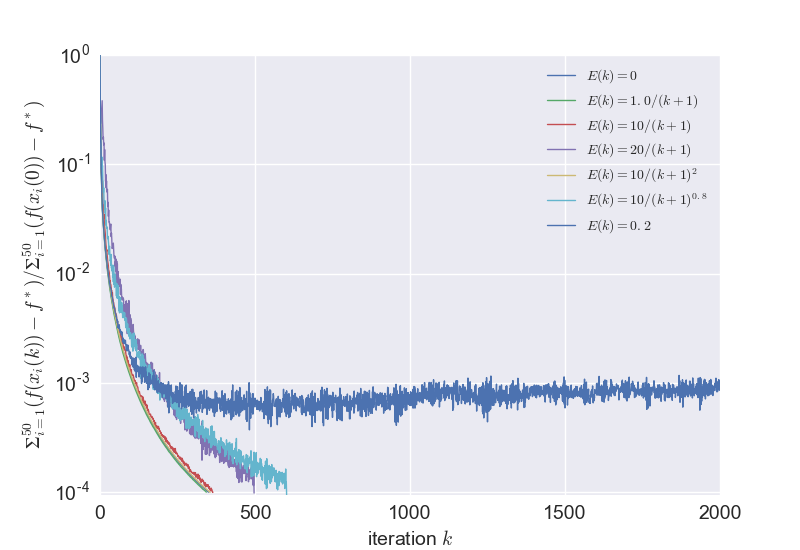

Data behind this chart, as committed beside it:
, 0, 1, 2, 3, 4, 5, 6
0, 1.0, 1.0, 1.0, 1.0, 1.0, 1.0, 1.0
1, 0.2843, 0.2943, 0.3115, 0.2752, 0.3074, 0.3223, 0.3075
2, 0.1738, 0.1613, 0.231, 0.2351, 0.181, 0.2402, 0.1654
3, 0.1375, 0.1424, 0.1437, 0.2488, 0.1336, 0.1483, 0.1535
4, 0.09434, 0.08311, 0.09665, 0.277, 0.09377, 0.09424, 0.08582
5, 0.07241, 0.0713, 0.08435, 0.3096, 0.0688, 0.08945, 0.0762
6, 0.05575, 0.05051, 0.07505, 0.345, 0.05559, 0.1166, 0.05121
7, 0.04593, 0.04458, 0.06259, 0.3817, 0.04555, 0.08935, 0.04646
8, 0.0396, 0.03739, 0.05776, 0.252, 0.04042, 0.09721, 0.03838
9, 0.03487, 0.03368, 0.05098, 0.2136, 0.03545, 0.07221, 0.0345
10, 0.03136, 0.02997, 0.04005, 0.1694, 0.03175, 0.06963, 0.03126
11, 0.02837, 0.02705, 0.0421, 0.1771, 0.02868, 0.05521, 0.02821
12, 0.02591, 0.02453, 0.03209, 0.1507, 0.02623, 0.06086, 0.02543
13, 0.02375, 0.02259, 0.03454, 0.1565, 0.02403, 0.04663, 0.02384
14, 0.02188, 0.02073, 0.02845, 0.1088, 0.02206, 0.04184, 0.02204
15, 0.02023, 0.01922, 0.02677, 0.1364, 0.02048, 0.03867, 0.02027
16, 0.01877, 0.01782, 0.02499, 0.1065, 0.019, 0.04641, 0.01862
17, 0.01746, 0.01659, 0.02313, 0.09915, 0.01763, 0.03562, 0.01732
18, 0.0163, 0.01547, 0.0205, 0.06997, 0.0165, 0.03972, 0.01636
19, 0.01525, 0.01449, 0.01845, 0.0804, 0.01546, 0.02778, 0.01562
20, 0.0143, 0.0136, 0.01751, 0.06092, 0.01449, 0.03066, 0.01444
21, 0.01344, 0.01276, 0.01595, 0.07044, 0.0136, 0.02601, 0.01357
22, 0.01266, 0.01201, 0.01654, 0.05749, 0.01284, 0.02666, 0.01297
23, 0.01195, 0.01135, 0.01471, 0.05561, 0.01214, 0.02664, 0.01209
24, 0.0113, 0.01072, 0.01365, 0.05896, 0.01147, 0.02108, 0.01127
25, 0.0107, 0.01016, 0.01282, 0.04111, 0.01086, 0.02084, 0.01087
26, 0.01014, 0.009619, 0.01237, 0.04486, 0.0103, 0.02189, 0.01044
27, 0.009634, 0.009128, 0.01166, 0.0334, 0.009797, 0.01977, 0.00985
28, 0.009161, 0.008727, 0.01054, 0.0381, 0.009303, 0.01859, 0.009403
29, 0.008723, 0.008339, 0.01053, 0.02963, 0.008867, 0.01501, 0.008905
30, 0.008315, 0.0079, 0.01016, 0.02977, 0.008436, 0.01744, 0.008509
31, 0.007936, 0.007544, 0.009322, 0.02802, 0.008075, 0.01775, 0.00829
32, 0.007582, 0.007212, 0.008527, 0.02785, 0.007718, 0.01472, 0.007928
33, 0.007251, 0.006897, 0.00858, 0.02522, 0.007378, 0.01307, 0.007506
34, 0.006941, 0.006584, 0.007855, 0.02758, 0.007058, 0.01339, 0.007404
35, 0.006651, 0.006298, 0.007879, 0.02837, 0.006766, 0.01186, 0.007304
36, 0.006379, 0.006061, 0.007429, 0.02176, 0.006502, 0.01496, 0.007019
37, 0.006123, 0.005831, 0.006984, 0.02345, 0.006236, 0.01122, 0.006694
38, 0.005883, 0.005603, 0.006991, 0.02073, 0.005991, 0.01197, 0.006194
39, 0.005656, 0.005364, 0.006397, 0.01698, 0.005762, 0.01055, 0.00613
40, 0.005442, 0.005183, 0.0067, 0.01722, 0.005545, 0.01125, 0.006048
41, 0.005239, 0.004988, 0.005833, 0.0174, 0.00534, 0.009269, 0.005638
42, 0.005048, 0.004793, 0.005813, 0.01819, 0.005147, 0.01192, 0.005513
43, 0.004867, 0.004638, 0.005463, 0.01901, 0.004964, 0.008402, 0.005305
44, 0.004695, 0.004479, 0.00544, 0.01643, 0.004795, 0.01151, 0.005106
45, 0.004533, 0.004325, 0.005071, 0.01458, 0.004624, 0.007973, 0.004831
46, 0.004378, 0.004169, 0.005036, 0.01394, 0.004468, 0.008776, 0.004846
47, 0.004231, 0.004038, 0.004903, 0.01376, 0.004318, 0.007511, 0.004786
48, 0.004091, 0.003905, 0.004836, 0.01447, 0.004177, 0.009859, 0.004571
49, 0.003957, 0.003764, 0.004528, 0.01159, 0.00404, 0.008497, 0.004353
50, 0.00383, 0.003643, 0.00431, 0.01293, 0.003909, 0.008792, 0.004289
51, 0.003708, 0.003534, 0.004329, 0.01056, 0.003787, 0.00785, 0.004246
52, 0.003593, 0.003423, 0.004103, 0.01357, 0.00367, 0.007754, 0.004024
53, 0.003482, 0.003334, 0.00414, 0.00959, 0.003558, 0.006245, 0.004045
54, 0.003376, 0.00323, 0.00374, 0.01297, 0.003449, 0.008122, 0.003781
55, 0.003276, 0.003111, 0.003676, 0.008282, 0.003347, 0.005969, 0.003795
56, 0.003179, 0.003021, 0.00371, 0.01227, 0.003248, 0.006954, 0.003533
57, 0.003087, 0.002951, 0.003511, 0.007951, 0.003155, 0.006379, 0.003675
58, 0.002998, 0.002869, 0.003422, 0.01044, 0.003064, 0.007798, 0.003207
59, 0.002913, 0.00278, 0.003266, 0.008491, 0.002978, 0.005913, 0.003298
... 1,941 more rows
